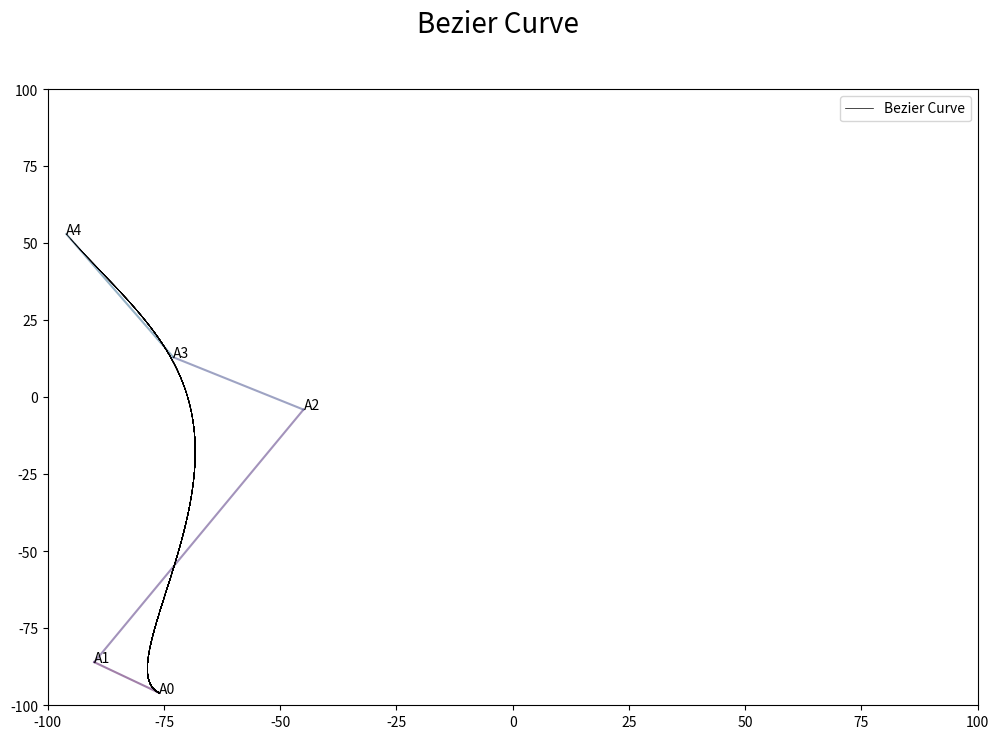

Generate this figure with matplotlib:
# -*- coding: utf-8 -*-
"""
Created on Wed May 11 02:27:55 2022

[redacted]
"""

# =============================================================================
# Importing Libraries
# =============================================================================

import matplotlib.pyplot as plt
import numpy as np
from matplotlib.colors import rgb2hex

# =============================================================================
# Custom Functions
# =============================================================================

# Define number of frames to generate.
FRAMES = 100

def lin_bez(t: float, points_list: list) -> np.array:
    """
    Linear Bezier Curve function.
    Parameters
    ----------
    t : float
        index at which to calculate bezier on.
    points_list : list
        list of points to calculate bezier curve on.
    Returns
    -------
    np.array
        coordinates of the bezier point.
    """
    point0, point1 = points_list
    return np.sum([np.multiply(1-t, point0), np.multiply(t, point1)], axis=0).reshape(1,2)

def plot_line(color_list: list, label: str, points_list: list) -> list:
    """
    Plots lines between an ordered list of points.
    Parameters
    ----------
    color_list : list
        list of colors for each line.
    label : str
        prefix for the group of lines.
    points_list : list
        list of points to draw lines on.
    Returns
    -------
    list
        list of plot objects (lines and text).
    """
    lines = list(points_list)
    plots = []
    # For each consecutive pair of points, plot a line and the text label on starting point.
    for ind in range(len(lines)-1):
        xs,ys = np.array(lines[ind:ind+2]).T
        plots.append(plt.plot(xs, ys, color_list[ind], alpha=0.5))
        plots.append(plt.annotate('%s%s'%(label, ind), lines[ind]))
    # plot the label on last point.
    plots.append(plt.annotate('%s%s'%(label, ind+1), lines[ind+1]))
    # return plot objects for garbage collection.
    return plots

def gc_plot_objects(objs):
    """collection of matplotlib objects to remove from the plot figure.
    """    
    for line_obj in objs:
        if isinstance(line_obj, list):
            line_obj[0].remove()
        else:
            line_obj.set_visible(False)

def generate_bezier_curve(points: list, verbose: bool=False):
    """
    Function that takes in a list of seed points and generates a bezier curve.
    Parameters
    ----------
    points : list
        list of seed points.
    verbose : bool, optional
        Verbosity for the graphing.
        If False, only original points, lines and final bezier curve is plotted.
        If True, all the intermediary bezier curves are plotted.
        The default is False. For aesthetics, set to False when N>5.
    Returns
    -------
    None.

    """
    fig = plt.figure(figsize=(12,8))
    fig.suptitle('Bezier Curve', fontsize=20)
    plt.axis([-100, 100, -100, 100])

    tframe = np.linspace(0,1,FRAMES)

    curve_levels = len(points)

    level_labels = [chr(ord('A')+k) for k in range (curve_levels)]

    # Array to store bezier curve coordinates.
    bt_curve = np.array(points[0].reshape(1,2))

    # Data Structure to store coordinates for each frame.
    # Frame - Visual Frame
    #   Level - Each bezier curve of order N, has N groups of lines - First set of lines from the seed points, 
    #           and then each consecutive line group for intermediate bezier curves.
    #       Part - 
    graph_stack = {
        frame:{
            level:{
                part:None for part in range(curve_levels-level)
            } for level in range(curve_levels)
        } for frame in range(len(tframe))
    }
    # Structure to store plot objects from last frame for garbage collection.
    plot_stack = {level:None for level in range(curve_levels)}

    # Dividing Viridis color map into equivalent colors as many lines are there.
    cmap = plt.cm.viridis(np.linspace(0,1,int(np.ceil(curve_levels*(curve_levels-1)/2))))
    
    # Conversion from array to hex
    cmap_list = [rgb2hex(ele[:3]) for ele in cmap]

    # Assignment of color to line.
    color_list = []
    cnt = 0
    for level in range(1, curve_levels):
        color_list.append(cmap_list[cnt:cnt+(curve_levels-level)])
        cnt+=level

    # Plot seed points and lines.
    plot_line(color_list[0], level_labels[0], points)

    # Generate curve for each frame.
    for frame, t in enumerate(tframe):
        for ind, pnt in enumerate(points):
            graph_stack[frame][0][ind] = pnt.reshape(1,2)
        for level in range(1, curve_levels):
            for part in graph_stack[frame][level].keys():
                points_to_use = [
                    graph_stack[frame][level-1][part],
                    graph_stack[frame][level-1][part+1]
                ]
                graph_stack[frame][level][part] = \
                    lin_bez(
                        t,
                        points_to_use
                    )
            # if last level, draw bezier point for current frame.
            if level == curve_levels-1:
                bt_curve = np.append(bt_curve, graph_stack[frame][level][part], axis=0)
                xs, ys = bt_curve.T
                bezier_plot_object = plt.plot(xs, ys, label="Bezier Curve", color='black', linewidth=0.5)
            else:
                # If verbose, draw intermediate bezier curves.
                if verbose:
                    if plot_stack[level] is not None:
                        gc_plot_objects(plot_stack[level])
                    plot_stack[level] = \
                        plot_line(
                            color_list[level-1],
                            level_labels[level],
                            [x[-1] for x in graph_stack[frame][level].values()]
                        )
                else:
                    continue
        plt.pause(0.01)
    # if verbose remove final labels.
    if verbose:
        for level in range(1, curve_levels-1):
            gc_plot_objects(plot_stack[level])
    plt.legend(handles=[bezier_plot_object[0]])
    plt.pause(0.01)
    

def generate_start_points(n_points: int=3) -> list:
    """
    Generate N starting points for the curve.
    Parameters
    ----------
    n_points : int
        Number of points to generate.
    Returns
    -------
    list
        listr of starting points.

    """
    points = np.random.randint(-100, 100, (n_points, 2))
    return points

if __name__ == "__main__":
    points = generate_start_points(5)
    generate_bezier_curve(points, True)
    plt.show()
